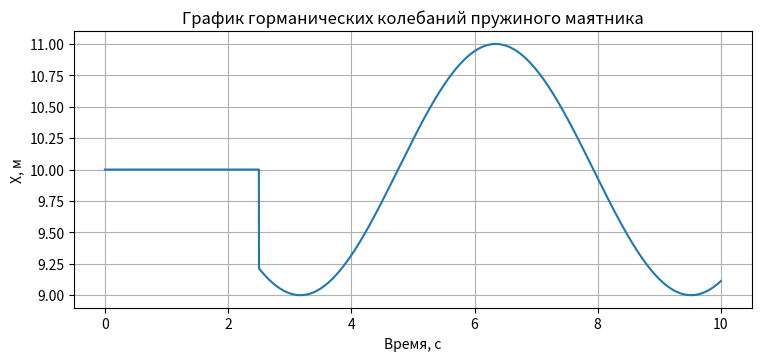

This chart was generated by the following Python code:
import numpy as np
from numpy import cos
from numpy import pi as π
import matplotlib.pyplot as plt

g = 9.81
m = 1
k = 0.981
x0 = m*g/k 
ω = (k/m)**0.5
xm = 1
φ0 = 0
t_distr = 2.5
fx = lambda t, A = xm, w0 =ω, fi0 = φ0: A * cos(w0*t + fi0)
start_time = 0
end_time = 10
dt = 0.001
time = list(np.arange(start_time, end_time, dt))
mas_x = []

for t in time:
    if t < (start_time + t_distr):
        mas_x.append(x0)
    else:
        mas_x.append(x0 + fx(t))

fg, ax = plt.subplots(figsize=(7.5, 3.5), layout='constrained')
ax.plot(time, mas_x, label=f'x')
ax.set_xlabel('Время, с')
ax.set_ylabel('X, м')
ax.set_title("График горманических колебаний пружиного маятника")
ax.grid()
plt.show()
